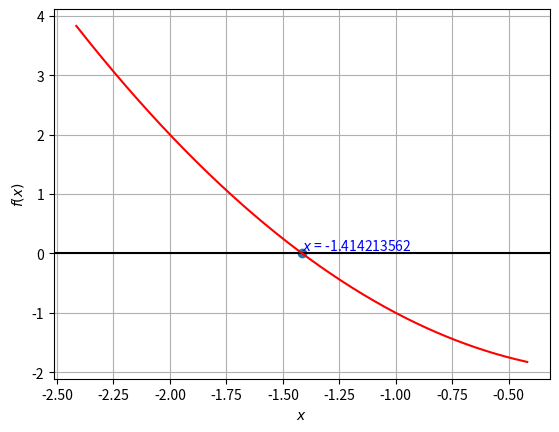

This chart was generated by the following Python code:
#Newton法による非線型方程式の解法プログラム
import numpy as np  #NumPyライブラリ
import matplotlib.pyplot as plt  #データ可視化ライブラリ


#解きたい方程式
def func_f(x):
    return x**2.0 -2.0


#Newton法で解を求める
def newton(func_f, x0, error):
    num_calc = 0  #計算回数
    limit = 1e-10  #微小量
    print("{:3d}:  x = {:.15f}".format(num_calc, x0))

    #ずっと繰り返す
    while(True):
        #中心差分による微分値
        func_df = (func_f(x0 +limit) -func_f(x0 -limit))/(2*limit)
        if(abs(func_df) <= limit):  #傾きが0に近ければ止める
            print("error: abs(func_df) is too small (<= 1e-10).")
            quit()

        #次の解を計算
        x1 = x0 -func_f(x0)/func_df

        num_calc += 1  #計算回数を数える
        print("{:3d}:  x = {:.15f}".format(num_calc, x0))

        #「誤差範囲が一定値以下」または「計算回数が一定値以上」ならば終了
        if((abs(x1-x0) <= error) or 100<=num_calc):
            break

        #解を更新
        x0 = x1

    #最終的に得られた解
    print("x = {:.15f}".format(x0))

    return x0


#可視化
def visualization(func_f, x_min, x_max, x_solved):
    plt.xlabel("$x$")  #x軸の名前
    plt.ylabel("$f(x)$")  #y軸の名前
    plt.grid()  #点線の目盛りを表示
    plt.axhline(0, color='#000000')  #f(x)=0の線

    #関数
    exact_x = np.arange(x_min,x_max, (x_max-x_min)/500.0)
    exact_y = func_f(exact_x)

    plt.plot(exact_x,exact_y, label="$f(x)$", color='#ff0000')  #関数を折線グラフで表示
    plt.scatter(x_solved,0.0)  #数値解を点グラフで表示
    plt.text(x_solved,0.0, "$x$ = {:.9f}".format(x_solved), va='bottom', color='#0000ff')
    plt.show()  #グラフを表示


#メイン実行部
if (__name__ == '__main__'):
    #非線型方程式の解を計算（方程式の関数項、探索の開始点、誤差範囲）
    solution = newton(func_f, -2.0, 1e-10)

    #結果を可視化（方程式の関数項、グラフ左端、グラフ右端、方程式の解）
    visualization(func_f, solution-1.0, solution+1.0, solution)
